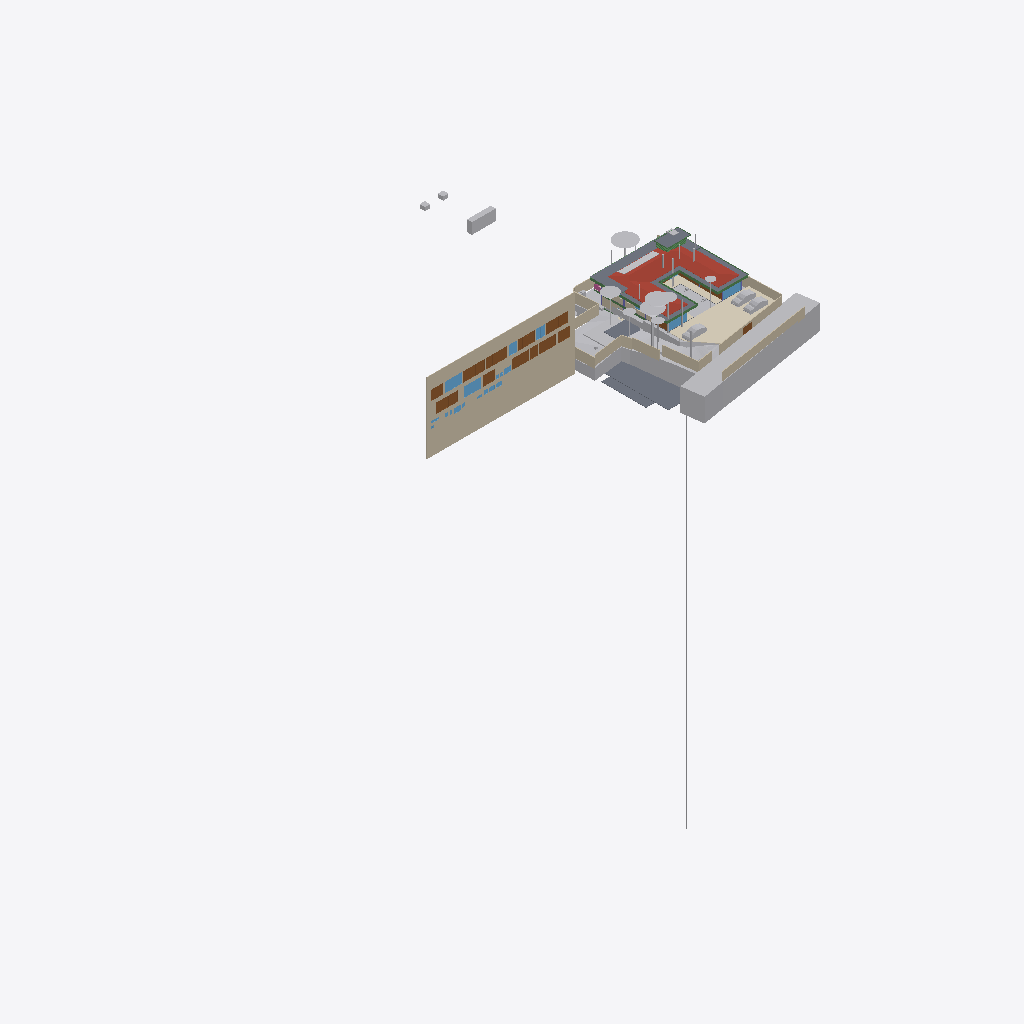
Isometric view of an IFC building model (IFC-SPF (STEP), schema IFC4X3, length unit metre), seen from the south-west, elements coloured by IFC class (only those large enough to see are counted): 28 other elements (light grey), 18 walls (beige), 15 doors (brown), 10 slabs (grey), 8 windows (light blue), 8 beams (green), 2 coverings (cream), 1 roof (red-brown), 1 railing (pink).
Extent 96.7 m × 90.0 m × 138.5 m (x, y, z). Storeys (12): Footing at -3.50 m; Site at -2.70 m; GF at -2.65 m; FF Lvl at 0.00 m; Plumbing at 0.00 m; Electrical at 0.00 m; Areacalc at 0.00 m; FF at 0.45 m; FF Lintel at 3.15 m; schedule at 3.50 m; SF at 3.65 m; Terrace at 5.00 m. Elements (765): 125 IfcBeam, 78 IfcWall, 70 IfcCovering, 55 IfcSlab, 48 IfcPipeSegment, 41 IfcColumn, 41 IfcDoor, 37 IfcWindow, 31 IfcEarthworksCut, 30 IfcFurniture, 30 IfcLightFixture, 25 IfcSanitaryTerminal.

HEADER;
FILE_DESCRIPTION(('ViewDefinition [CoordinationView]'),'2;1');
FILE_NAME('Manilal.ifc','2025-08-08T18:32:57+05:30',(),(),'IfcOpenShell 0.8.3-post1','Bonsai 0.8.3-post1','');
FILE_SCHEMA(('IFC4X3'));
ENDSEC;
DATA;
#1480=IFCPROJECT('2TuuvCHJz54PsFPcraEbH$',$,'My Project',$,$,$,$,(#3,#128),#1481);
#3305=IFCSITE('0lpfVeOW52QfroqLYyHNY2',$,'My Site',$,$,#26,$,$,$,$,$,$,$,$);
#3313=IFCBUILDING('0MzaWOaS178x5FMqOflU3C',$,'My Building',$,$,#25,$,$,$,$,$,$);
#2081=IFCBUILDINGSTOREY('09kFoqoxrCvB1_fcEsMZsQ',$,'FF',$,$,#217,$,$,$,$);
#2986=IFCBUILDINGSTOREY('0zoFHJ9PnFW80M$mIVDQW3',$,'GF',$,$,#559675,$,$,$,$);
#17145=IFCBUILDINGSTOREY('0MckaoTknA3edZMUNhTyAK',$,'SF',$,$,#17254,$,$,$,$);
#20035=IFCBUILDINGSTOREY('3LpnsPikv4mRTBpfC3WQtx',$,'FF Lvl',$,$,#20051,$,$,$,$);
#23582=IFCBUILDINGSTOREY('0DtUgpQ1b6nBmkLmvc_ehu',$,'FF Lintel',$,$,#23767,$,$,$,$);
#459032=IFCBUILDINGSTOREY('2nxT8wHGnDX9t8LjuK$yoz',$,'Footing',$,$,#459177,$,$,$,$);
#482732=IFCBUILDINGSTOREY('0qJiDzySr4lhgisX7t8beM',$,'Site',$,$,#482753,$,$,$,$);
#485569=IFCBUILDINGSTOREY('33UZQ2TSvAg8IY4x5QCp2i',$,'schedule',$,$,#490135,$,$,$,$);
#507278=IFCBUILDINGSTOREY('0fi$VcvNr0Zu6wnPuK6jDB',$,'Plumbing',$,$,#507299,$,$,$,$);
#531643=IFCBUILDINGSTOREY('2JRfeNnUP7R92jcKtKmwj5',$,'Electrical',$,$,#531659,$,$,$,$);
#552261=IFCBUILDINGSTOREY('3JrIAq4xL0avIQ8pEnV5X6',$,'Areacalc',$,$,#552277,$,$,$,$);
#564852=IFCBUILDINGSTOREY('2oUibsQsXAPxeAaTU5dGGW',$,'Terrace',$,$,#564873,$,$,$,$);
#486333=IFCWALL('39NBZ$Y4H9UeVfIVxICpeX',$,'Wall',$,$,#500777,#486339,'',$);
#506523=IFCGEOGRAPHICELEMENT('20M0x6_hv1D8u5ftoKpVy3',$,'Road',$,$,#536372,#506537,$,.TERRAIN.);
#17255=IFCROOF('188ChkeVP4PP3HZ1_FwQ2Y',$,'Roof',$,$,#478587,#17288,$,.HIP_ROOF.);
#550097=IFCGEOGRAPHICELEMENT('3hzKcHmG15MBT$Lf89GHXN',$,'PureSite',$,$,#560045,#550264,$,.TERRAIN.);
#574514=IFCCOVERING('0wVm3FyC1DcRA3R7QYk_cw',$,'Covering',$,$,#574562,#574530,$,$);
#552337=IFCSLAB('39q3J0Avn2axyYxQecralg',$,'FF',$,$,#552338,#552356,$,$);
#526459=IFCSLAB('2Ni7UfUwb4of1NRt7pcP4e',$,'Slab',$,$,#558038,#526470,$,$);
#441052=IFCWALL('1WNacC15X0Xf0V_b60Qnrw',$,'Wall',$,$,#441102,#441063,$,$);
#562352=IFCEARTHWORKSFILL('3O_GobqT1E4v3eEFWom1zq',$,'Cube',$,$,#564334,#562377,$,.SLOPEFILL.);
#557336=IFCEARTHWORKSCUT('3NfQzW2p90kemh8IGcUxhf',$,'roader',$,$,#557183,#557335,$,.PAVEMENTMILLING.);
#557611=IFCEARTHWORKSCUT('3NGXkKzmP9mwmT7XBm4eTA',$,'Cut',$,$,#557599,#557610,$,.BASE_EXCAVATION.);
#557360=IFCEARTHWORKSCUT('2x49TXK193K9MJc3CK9x_n',$,'Cut',$,$,#557348,#557359,$,.BASE_EXCAVATION.);
#530961=IFCSLAB('25EiGLyX5BKxeS54E7G1re',$,'Slab',$,$,#530988,#530972,$,$);
#552305=IFCSLAB('07r2B4jwr7$9NI9prgbzaX',$,'GF',$,$,#552407,#552324,$,$);
#26770=IFCWALL('27WVA19Qv4efvQm6cWiqsn',$,'Wall',$,$,#573571,#26781,$,$);
#444096=IFCCOVERING('0_sfUdWJL30geCimsSdPtS',$,'Covering',$,$,#444126,#444111,$,$);
#566477=IFCBOREHOLE('1fqyZKm99FCB9RePUocI_6',$,'Borehole',$,$,#567981,#566501,$);
#467252=IFCGEOGRAPHICELEMENT('3uYxZnds99jOH$HzfZr4nt',$,'Plaav','43dia, 135c',$,#468938,#467634,$,.VEGETATION.);
#526011=IFCSLAB('2HYCoI0uf8CwWU71Eeg8K8',$,'Slab',$,$,#527066,#526026,$,$);
#29381=IFCSLAB('30Y2A3Waj1_g7GRY9nwvu4',$,'Slab',$,$,#552081,#29392,$,$);
#465123=IFCGEOGRAPHICELEMENT('00i077OX9F1QAiqaHlhRfb',$,'Plaav','32dia, 101c',$,#469003,#467606,$,.VEGETATION.);
#27060=IFCWALL('10l$0x7lzBbBMMGF1qxI0s',$,'Wall',$,$,#573591,#27071,$,$);
#229971=IFCWALL('2oOsi6buvCeB4sZT1ijFA2',$,'Wall',$,$,#573581,#229982,$,$);
#230171=IFCWALL('1HPS5ge59FQA3Ucv4$dmpm',$,'Wall',$,$,#573626,#230182,$,$);
#465256=IFCGEOGRAPHICELEMENT('2hWh3TuZPCwB0qwf7zQl8W',$,'Plaav','48dia, 150c',$,#468973,#467648,$,.VEGETATION.);
#27353=IFCWALL('2Y2Bm57Cb8Exxz7st0aRUc',$,'Wall',$,$,#573611,#27364,$,$);
#366531=IFCSLAB('3CWvIDU8b5ovMmi84oWpbg',$,'Covering.004',$,$,#366757,#366542,$,.FLOOR.);
#28186=IFCWALL('2UlyJbGOL47vem9W3W5T7b',$,'Wall',$,$,#573596,#28197,$,$);
#446077=IFCVEHICLE('2$JJjIzDr6fuhTHFNPOXyx',$,'Vehicle',$,$,#559745,#446090,$,$);
#446110=IFCVEHICLE('375bP1QIr5xwaw0xewwnFn',$,'Vehicle',$,$,#559750,#446123,$,$);
#499734=IFCDOOR('315c6MZvz2Vu3GScXjqG9Z',$,'Door',$,$,#501168,#505088,'8_9',$,$,$,$,$);
#489770=IFCDOOR('0Cx741JWP34B0IOSsj8AwF',$,'Door',$,$,#501108,#504469,'03',$,$,$,$,$);
#499915=IFCDOOR('0ZbVB8BYT7bh7R3lS5K4Y7',$,'Door',$,$,#505125,#505133,'10',$,$,$,$,$);
#445890=IFCWALL('2QiW7TnGvAygi5PkoeW31n',$,'Wall',$,$,#573621,#445901,$,$);
#490176=IFCDOOR('3tvBACzP54zAu4dBSuBlEW',$,'Door',$,$,#501123,#504515,'04',$,$,$,$,$);
#214630=IFCWALL('1v3BeDslv3W8LfR3WiqTEd',$,'Wall',$,$,#573616,#214641,$,$);
#446049=IFCVEHICLE('1yICD2o296ROLrpKuhe72z',$,'Vehicle',$,$,#560258,#446062,$,$);
#465522=IFCGEOGRAPHICELEMENT('1t8_yIv7T9Iwdci473Ya_N',$,'Plaav','100dia, 32c',$,#469013,#467550,$,.VEGETATION.);
#557636=IFCEARTHWORKSCUT('0lv4XU7zX8PPDYPdO7aOdg',$,'Cut',$,$,#557624,#557635,$,.BASE_EXCAVATION.);
#28224=IFCWALL('10RvTK_K97Xg3Zon6pJwxP',$,'Wall',$,$,#573601,#28235,$,$);
#489373=IFCWINDOW('2gioTK5hP9oPss3G6Q03Gx',$,'Window',$,$,#501063,#489382,'02',$,$,$,$,$);
#492556=IFCDOOR('14nYxT67979h0x8IodW7tf',$,'Door',$,$,#501138,#492565,'06',$,$,$,$,$);
#499965=IFCWINDOW('2DeDtvcD95n9obXC_GiA8e',$,'Window',$,$,#501213,#499979,'11',$,$,$,$,$);
#500360=IFCDOOR('1SLbyPnp1A9vNmoEJ7CsnC',$,'Door',$,$,#501288,#500431,'16',$,$,$,$,$);
#500518=IFCDOOR('27z1x9RsX6LgRJPHzITZpv',$,'Door',$,$,#501318,#500531,'18',$,$,$,$,$);
#552234=IFCSLAB('2FJ3LPJyP5i9m96Y9aA2s2',$,'Verandah',$,$,#552298,#552253,$,$);
#229124=IFCWALL('3MfSYaOiTA4AjSKpPvRhyi',$,'Wall',$,$,#573561,#229135,$,$);
#491873=IFCWINDOW('3e$JQaRRzFH9WozykfD$tZ',$,'Window',$,$,#496818,#491887,'11',$,$,$,$,$);
#25887=IFCWALL('3DOK2PUDn3QwM2HLeZR6QD',$,'Wall',$,$,#573566,#25894,$,$);
#489135=IFCDOOR('0ismyRsjL7AvOieOoKLFLm',$,'Door',$,$,#501078,#489144,'01',$,$,$,$,$);
#500027=IFCDOOR('0LFTQmup1188idDF4qs$QS',$,'Door',$,$,#501228,#500041,'12',$,$,$,$,$);
#504022=IFCDOOR('37mQgnczv1g9Ewv5DQsnil',$,'Door',$,$,#504777,#504080,'25',$,$,$,$,$);
#489533=IFCWINDOW('2LZJ1AvFfBbghYgOnSiaBb',$,'Window',$,$,#526828,#489547,'02',$,$,$,$,$);
#27098=IFCWALL('2qQNxnpy98iB6JMyhLi2FK',$,'Wall',$,$,#573586,#27109,$,$);
#29467=IFCWALL('2U66_ERPrD$A$2PTOc1bPA',$,'Wall',$,$,#559735,#29478,$,$);
#464325=IFCGEOGRAPHICELEMENT('0hsZNGz3r5Tu3GwqCRHqIa',$,'Theng','25dia, 80c',$,#468918,#467543,$,.VEGETATION.);
#562378=IFCEARTHWORKSFILL('263qwxfur0Rg9ySw9RIZCG',$,'Cube',$,$,#563458,#562400,$,.SLOPEFILL.);
#186882=IFCBEAM('0qH_dKLj5CKhNXTG2DYY06',$,'Beam',$,$,#569116,#186893,$,$);
#479791=IFCGEOGRAPHICELEMENT('1u9Vu38RXEhh_UPeYqTaju',$,'Theng','22dia, 70c',$,#479871,#479797,$,.VEGETATION.);
#102151=IFCBEAM('2C1gwTeIv6R8TmGo509jsR',$,'Beam',$,$,#568884,#102163,$,$);
#465389=IFCGEOGRAPHICELEMENT('2HKwYd2hP5kwYPwsxsi9gZ',$,'Theng','22dia, 70c',$,#469008,#467522,$,.VEGETATION.);
#499615=IFCWINDOW('2Oi5mWoHbF_gnh_9AC2HBl',$,'Window',$,$,#501153,#499628,'07',1.5,1.70000004768372,$,$,$);
#557121=IFCGEOGRAPHICELEMENT('1mqx3WFMb0_xZzgY5_pKpf',$,'Site',$,$,#558011,#557120,$,.TERRAIN.);
#37612=IFCWALL('2oouJeu9XF0PkUjeEvxQOm',$,'Wall',$,$,#502220,#37632,$,$);
#506973=IFCDOOR('2t8H1$Qmn75hjpQEbZl$51',$,'Door',$,$,#507086,#507030,'17',$,$,$,$,$);
#490899=IFCWINDOW('1dDo4P8$H5zBiQyvjwcA1W',$,'Window',$,$,#501093,#490963,'05',1.5,1.70000004768372,$,$,$);
#102357=IFCBEAM('3msecch2zBUOeV2BkTlji6',$,'Beam',$,$,#564846,#102368,$,$);
#102416=IFCBEAM('3ZwR1mU3j4mRYH5GbVzWyx',$,'Beam',$,$,#569061,#102427,$,$);
#466188=IFCGEOGRAPHICELEMENT('3MDxNaPHbBCuseLaSOAnvG',$,'Theng','27dia, 85c',$,#468933,#467536,$,.VEGETATION.);
#564745=IFCSLAB('1PyTS7F2LAWRr4yuGmSOaE',$,'Slab',$,$,#564790,#564766,$,$);
#557660=IFCEARTHWORKSCUT('2v1khSIBb6kei0EyPD83zy',$,'Cut',$,$,#557649,#557659,$,.BASE_EXCAVATION.);
#557144=IFCEARTHWORKSCUT('3qSRQGu4LBQwY_0nsq1Dm5',$,'Cut',$,$,#557133,#557143,$,.BASE_EXCAVATION.);
#491420=IFCDOOR('2t$p1hgeX2Y9d6XgGeH1wU',$,'Door',$,$,#496778,#505024,'10',$,$,$,$,$);
#557170=IFCEARTHWORKSCUT('1orBtrQ6r9QBXstUuMTyak',$,'Cut',$,$,#557157,#557169,$,.BASE_EXCAVATION.);
#573457=IFCDOOR('1uL9EDzeL19wcifriN_Oc$',$,'Door',$,$,#573631,#573466,$,1.79999995231628,3.0,$,$,$);
#167034=IFCBEAM('10LxUqtgbFAQRhzIckOuGH',$,'Beam',$,$,#564836,#167045,$,$);
#56634=IFCBEAM('3NjOYz9cT158x52OLX4IuM',$,'Beam',$,$,#542511,#56645,$,$);
#36042=IFCWALL('2FDZc$1Z57bgSDQnhsHhc1',$,'Wall',$,$,#481726,#36062,$,$);
#102234=IFCBEAM('0q554weub4Iwu4PjffBSJv',$,'Beam',$,$,#564821,#102245,$,$);
#464857=IFCGEOGRAPHICELEMENT('3XubHE4kj7PQ$DpXvJgk9n',$,'Theng','24dia, 75c',$,#468963,#467641,$,.VEGETATION.);
#466055=IFCGEOGRAPHICELEMENT('2HxlE6G_91e9LYErU$Y34S',$,'Theng','24dia, 75c',$,#468948,#467529,$,.VEGETATION.);
#491388=IFCDOOR('0abo0sfkX2yO6I5W4AOpFJ',$,'Door',$,$,#505564,#505002,'8_9',$,$,$,$,$);
#2047=IFCSLAB('0o4IYvr$r5a9xXip1qf77x',$,'Slab',$,$,#57250,#2052,$,$);
#466321=IFCGEOGRAPHICELEMENT('1TdNfY2DD3jxBXQWXRN6pI',$,'Plaav','35dia, 110c',$,#468988,#467620,$,.VEGETATION.);
#362954=IFCAIRTERMINALBOX('0DCFUThjX2XQ_1bX$oFkVb',$,'AirTerminalBox',$,$,#479412,#362986,$,$);
#491902=IFCDOOR('1uJlX1khv2VPLMtET6vexc',$,'Door',$,$,#496783,#491916,'01',$,$,$,$,$);
#500253=IFCWINDOW('2FUxJIMIP8WeEaHO75uZ5y',$,'Window',$,$,#501273,#500323,'15',1.5,1.70000004768372,$,$,$);
#503404=IFCWINDOW('39fUEjXW5ElwQPPWsWi6zd',$,'Window',$,$,#504687,#503510,'23',1.5,1.70000004768372,$,$,$);
#26337=IFCWALL('0dMaumaK11Re$pxoZyVSQ9',$,'Wall',$,$,#573576,#26348,$,$);
#57596=IFCBEAM('2KiRdb_sj1xhSO7a1GJ4D5',$,'Beam',$,$,#526818,#57607,$,$);
#507128=IFCRAILING('2w0tP4HwL6TuQJ7VLixJL3',$,'Railing',$,'FRAMELESS_PANEL',#507177,#507137,$,.USERDEFINED.);
ENDSEC;
